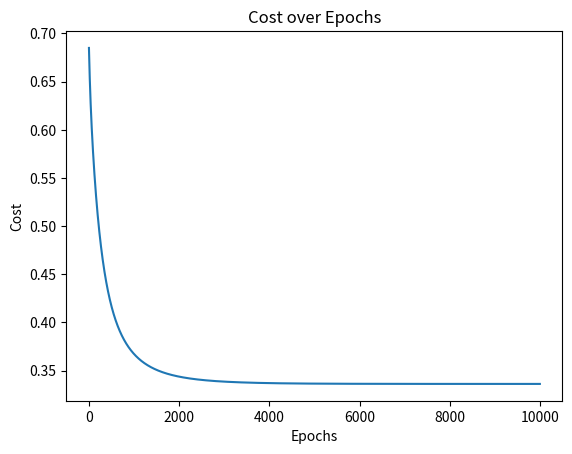

Here is the Python script that generated this plot:
import numpy as np 
import matplotlib.pyplot as plt 

class LogisticRegression:
	def __init__(self, lr, epochs):
		self.lr = lr 
		self.epochs = epochs 
		self.weights  = None
		self.bias = None
		self.cost = []

	def sigmoid(self, z ):
		return 1 / (1 + np.exp(-z))

	def fit(self, X_train, y_train):
		
		np.random.seed(42)
		m, n = X_train.shape		

		self.weights = np.random.randn( n , 1)
		self.bias = np.random.rand()

		for _ in range(self.epochs):

			z = np.dot( X_train, self.weights ) +  self.bias 
			
			y_hat = self.sigmoid( z )
			
			epsilon = 1e-15
			cost = -(1/m) * np.sum(y_train * np.log(y_hat + epsilon) + (1 - y_train) * np.log(1 - y_hat + epsilon))			
			self.cost.append(cost)

			d_cost_weights = (1/m) * np.dot(X_train.T, y_hat - y_train) 
			d_cost_bias = (1/m) * np.sum( y_hat - y_train )   

			self.weights -= self.lr * d_cost_weights
			self.bias -= self.lr * d_cost_bias

		return self.weights, self.bias

	def predict(self, X_test):
		y_hat = np.dot(X_test, self.weights) + self.bias
		y_hat_prob = self.sigmoid( y_hat )		
		return (y_hat_prob >= 0.5 ).astype(int)

	def plot_cost(self):
		plt.plot(np.arange(0, self.epochs), self.cost)
		plt.xlabel("Epochs")
		plt.ylabel("Cost")
		plt.title("Cost over Epochs")
		plt.show()

	def accuracy(self, y_true, y_pred):
		return np.mean(y_true == y_pred)


np.random.seed(42)
X = 2 * np.random.rand(100, 1)
y = (4 + 3 * X + np.random.randn(100, 1)) > 6  # Binary classification problem

X_train, X_test = X[:80], X[80:]
y_train, y_test = y[:80], y[80:]

lr = 0.05
epochs = 10000

logreg = LogisticRegression(lr, epochs)
logreg.fit(X_train, y_train)
logreg.plot_cost()
# Predicciones y evaluación
y_pred = logreg.predict(X_test)
print("Accuracy:", logreg.accuracy(y_test.flatten(), y_pred.flatten()))
